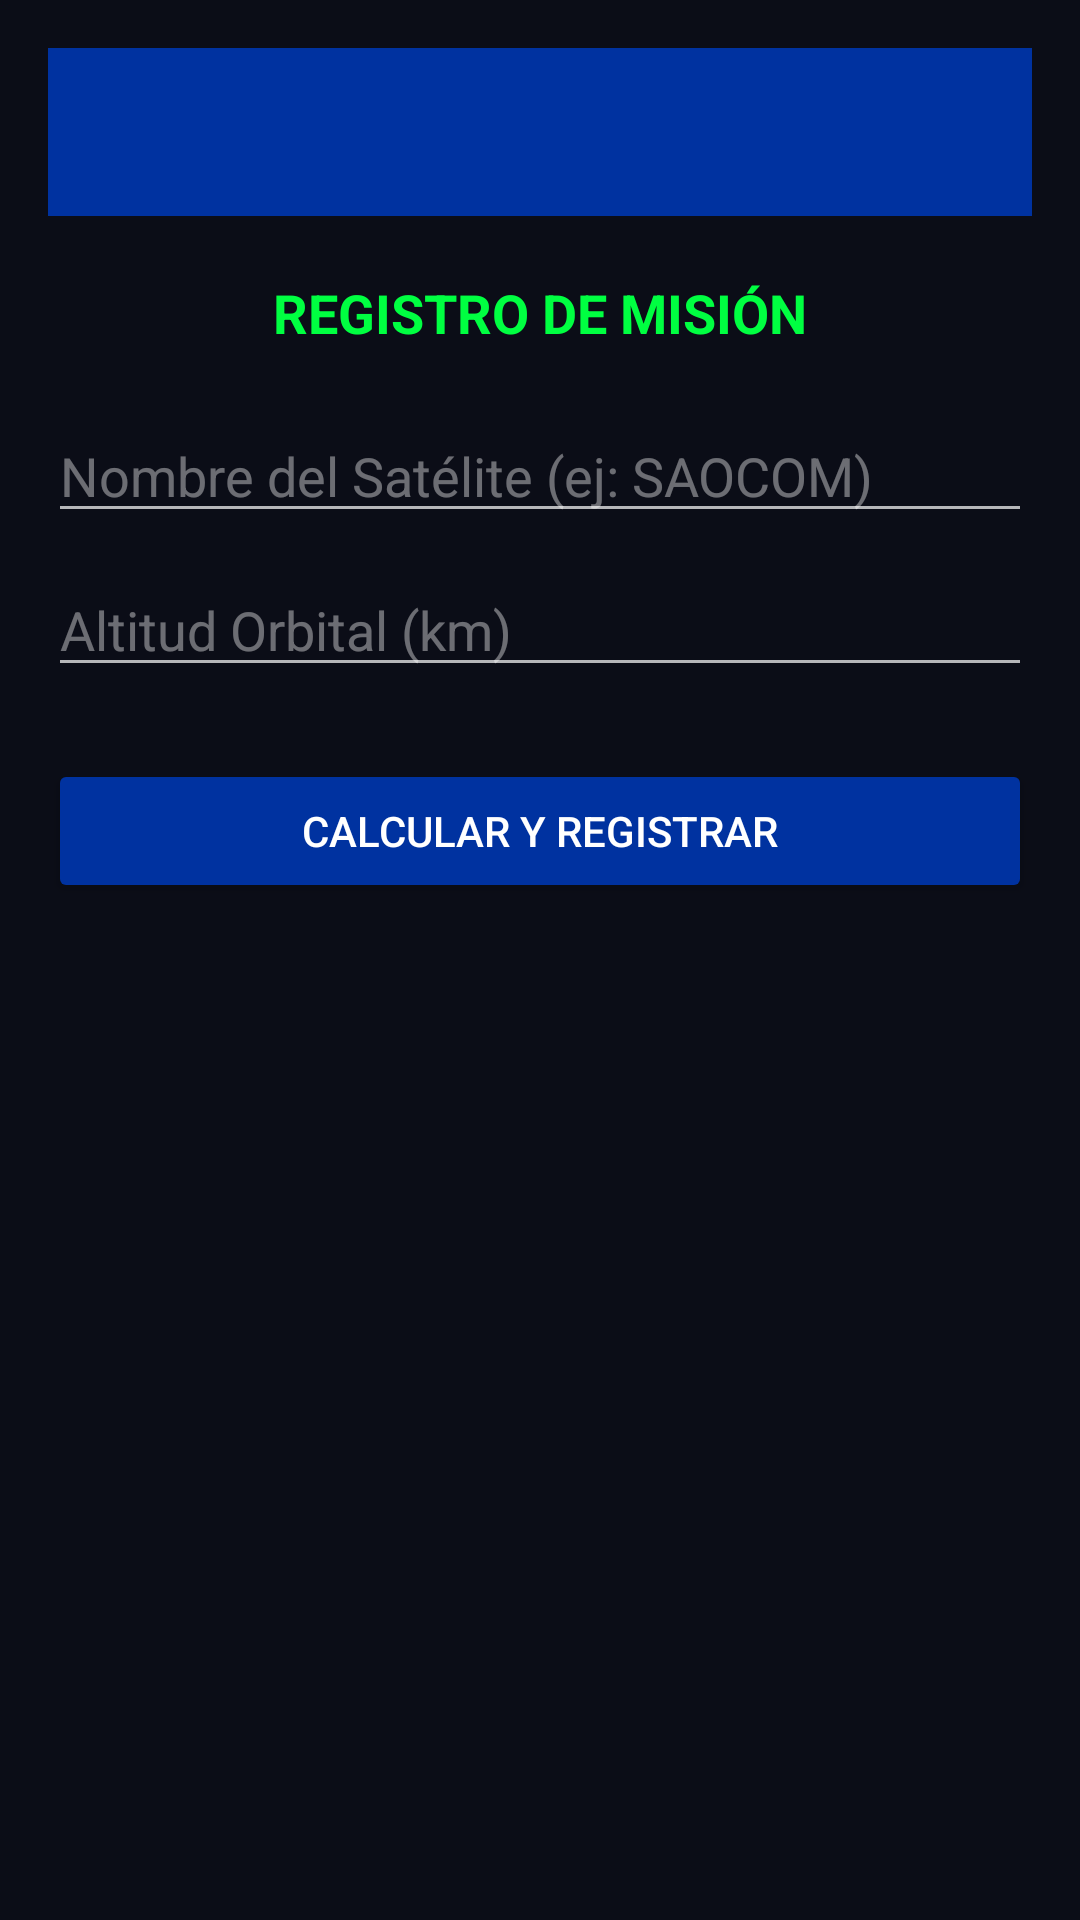

This screen was rendered from an Android layout file. Write that file and the resources it references.
<!-- AndroidManifest.xml: application theme Theme.AppCompat.NoActionBar -->
<!-- res/layout/activity_main.xml -->
<?xml version="1.0" encoding="utf-8"?>
<androidx.drawerlayout.widget.DrawerLayout
    xmlns:android="http://schemas.android.com/apk/res/android"
    xmlns:app="http://schemas.android.com/apk/res-auto"
    android:id="@+id/drawer_layout"
    android:layout_width="match_parent"
    android:layout_height="match_parent">

    <LinearLayout
        android:layout_width="match_parent"
        android:layout_height="match_parent"
        android:orientation="vertical"
        android:background="#0B0D17"
        android:padding="16dp">

        <androidx.appcompat.widget.Toolbar
            android:id="@+id/toolbar"
            android:layout_width="match_parent"
            android:layout_height="?attr/actionBarSize"
            android:background="#0032A0"
            app:titleTextColor="#FFFFFF" />

        <TextView
            android:layout_width="match_parent"
            android:layout_height="wrap_content"
            android:text="REGISTRO DE MISIÓN"
            android:textColor="#00FF41"
            android:textSize="18sp"
            android:textStyle="bold"
            android:layout_marginTop="20dp"
            android:gravity="center" />

        <EditText
            android:id="@+id/et_name"
            android:layout_width="match_parent"
            android:layout_height="wrap_content"
            android:hint="Nombre del Satélite (ej: SAOCOM)"
            android:textColorHint="#66FFFFFF"
            android:textColor="#FFFFFF"
            android:layout_marginTop="20dp" />

        <EditText
            android:id="@+id/et_height"
            android:layout_width="match_parent"
            android:layout_height="wrap_content"
            android:hint="Altitud Orbital (km)"
            android:textColorHint="#66FFFFFF"
            android:textColor="#FFFFFF"
            android:inputType="numberDecimal"
            android:layout_marginTop="10dp" />

        <Button
            android:id="@+id/btn_save"
            android:layout_width="match_parent"
            android:layout_height="wrap_content"
            android:text="CALCULAR Y REGISTRAR"
            android:backgroundTint="#0032A0"
            android:textColor="#FFFFFF"
            android:layout_marginTop="24dp" />

        <TextView
            android:id="@+id/tv_result"
            android:layout_width="match_parent"
            android:layout_height="wrap_content"
            android:textColor="#00FF41"
            android:layout_marginTop="20dp"
            android:textSize="16sp"
            android:gravity="center" />

    </LinearLayout>

    <com.google.android.material.navigation.NavigationView
        android:id="@+id/nav_view"
        android:layout_width="wrap_content"
        android:layout_height="match_parent"
        android:layout_gravity="start"
        app:menu="@menu/drawer_menu" />

</androidx.drawerlayout.widget.DrawerLayout>
<!-- resources referenced by this layout -->
<resources>

</resources>
